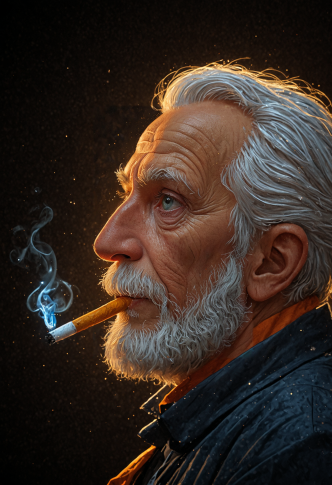
Generation parameters embedded in this image by AUTOMATIC1111 Stable Diffusion web UI or a fork of it (Forge, ...) (PNG 'parameters' text chunk):
A wizard, smoking cigarette, , magic, translucent, vibrant, extreme detail, night, rim lighting, black gradient bokeh background, blue/orange tones, glow, 8k  <lora:sss:1>, oil painting art style, rich colors, lush textures, expressive brushwork, blendable layers, dynamic compositions, professional-grade finish, versatile medium, timeless elegance, immersive depth, vibrant hues, intricate detailing, adds depth and dimension, Magic realism painting art style, surreal compositions, vibrant colors, blurs the line between reality and fantasy
Negative prompt: bad, awful, ugly, disfigured, deformed, extra limbs, disfigured hands, disfigured fingers,, signature, watermark, photo, photorealistic, realism, ugly, off-center, deformed, 35mm film, dslr, cropped, frame, worst quality, low quality, lowres, JPEG artifacts, signature, watermark, photo, photorealistic, realism, ugly, off-center, deformed, 35mm film, dslr, cropped, frame, worst quality, low quality, lowres, JPEG artifacts
Steps: 10, Sampler: DPM++ SDE, CFG scale: 1, Seed: 3932219589, Size: 832x1216, Model hash: c8df560d29, Model: juggernautXL_v9Rdphoto2Lightning, VAE hash: 63aeecb90f, VAE: sdxl_vae.safetensors, Denoising strength: 0.3, Clip skip: 2, ControlNet 0: "Module: depth_midas, Model: diffusers_xl_depth_full [2f51180b], Weight: 1, Resize Mode: Crop and Resize, Processor Res: 832, Threshold A: 0.5, Threshold B: 0.5, Guidance Start: 0, Guidance End: 1, Pixel Perfect: True, Control Mode: My prompt is more important, Hr Option: Both", Style Selector Enabled: True, Style Selector Randomize: False, Style Selector Style: base, ADetailer model: face_yolov8n.pt, ADetailer confidence: 0.3, ADetailer dilate erode: 4, ADetailer mask blur: 4, ADetailer denoising strength: 0.4, ADetailer inpaint only masked: True, ADetailer inpaint padding: 32, ADetailer model 2nd: hand_yolov8n.pt, ADetailer confidence 2nd: 0.3, ADetailer dilate erode 2nd: 4, ADetailer mask blur 2nd: 4, ADetailer denoising strength 2nd: 0.4, ADetailer inpaint only masked 2nd: True, ADetailer inpaint padding 2nd: 32, ADetailer version: 24.4.0, Hires prompt: "A wizard, smoking cigarette, , magic, translucent, vibrant, extreme detail, night, rim lighting, black gradient bokeh background, blue/orange tones, glow, 8k  <lora:sss:1>  ", Hires upscale: 2, Hires steps: 5, Hires upscaler: 4x_NMKD-Siax_200k, Lora hashes: "sss: 079dc17041d4", Version: f0.0.17v1.8.0rc-latest-276-g29be1da7